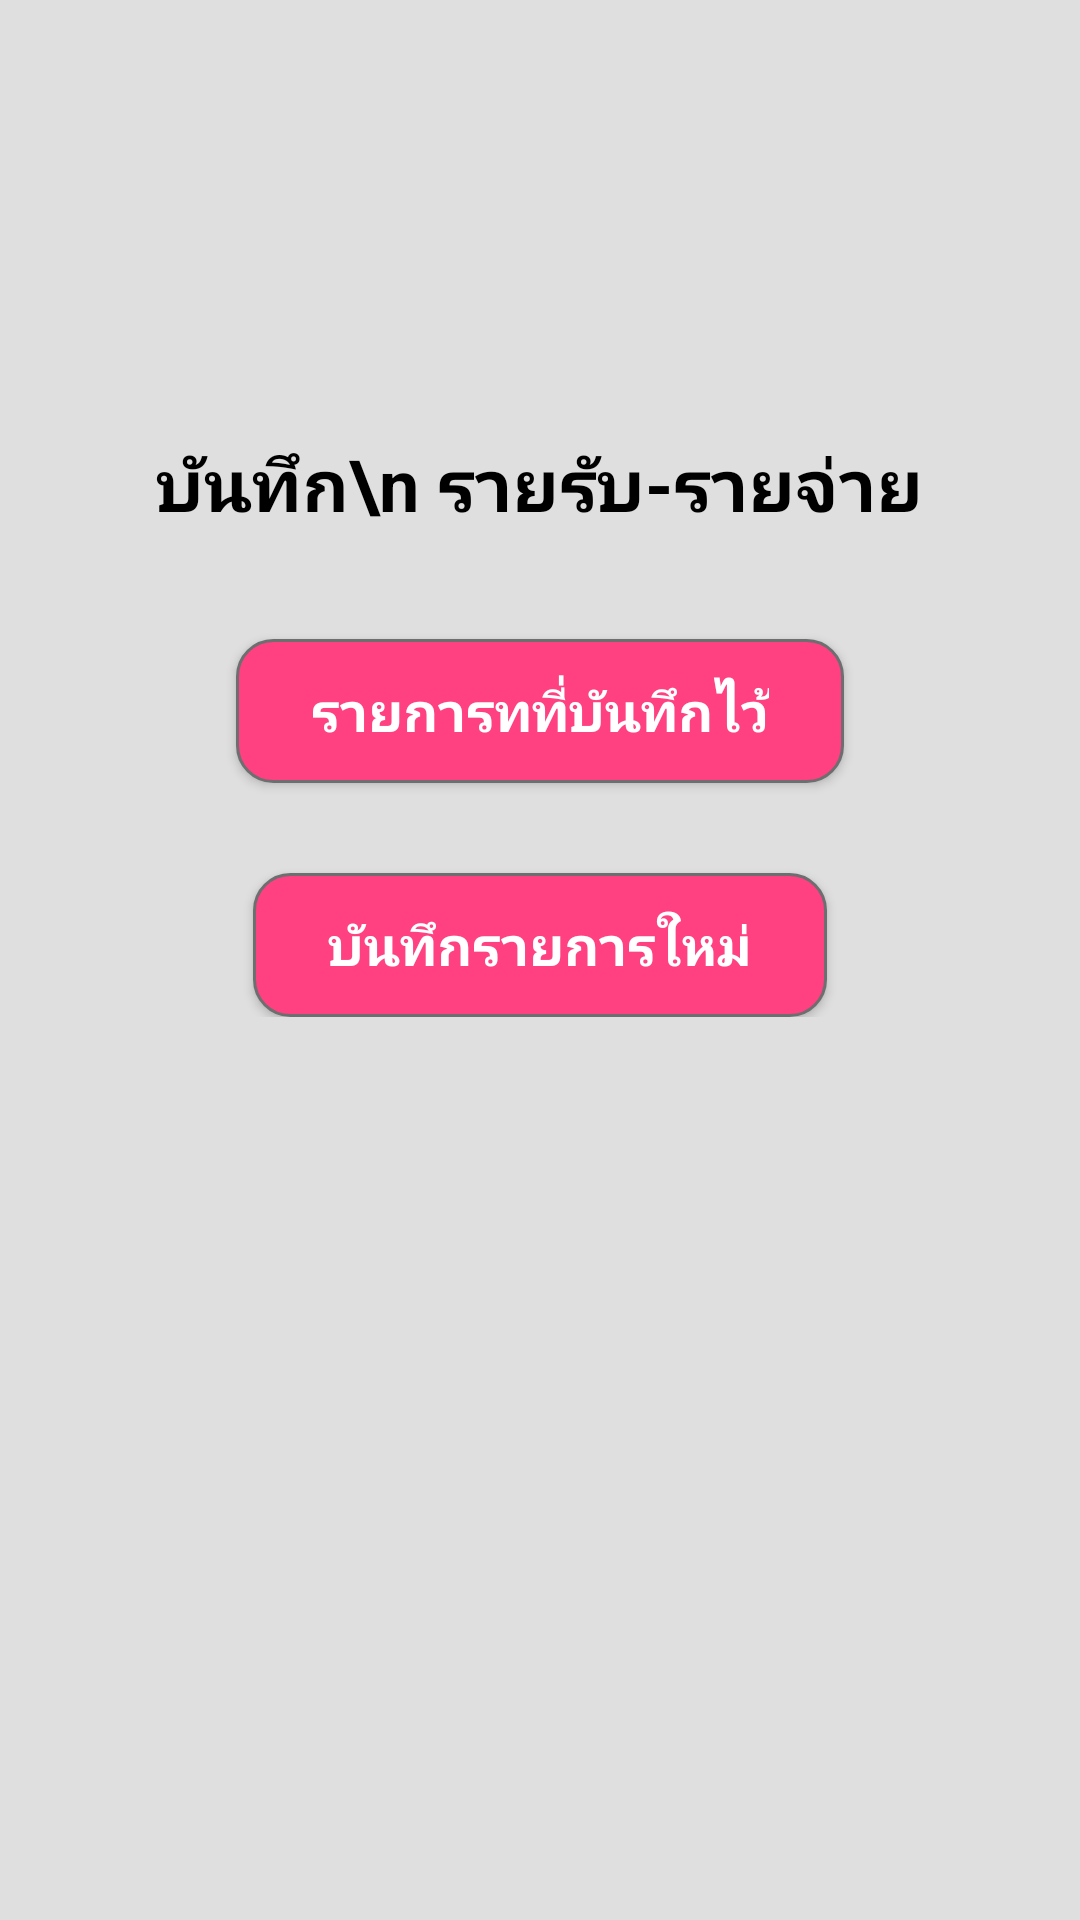

Produce the Android XML layout that renders to this screen, including the resource entries it uses.
<!-- AndroidManifest.xml: application theme AppTheme -->
<!-- res/layout/activity_main_income_expense.xml -->
<?xml version="1.0" encoding="utf-8"?>
<android.support.v4.widget.NestedScrollView
    xmlns:android="http://schemas.android.com/apk/res/android"
    xmlns:app="http://schemas.android.com/apk/res-auto"
    xmlns:tools="http://schemas.android.com/tools"
    android:layout_width="match_parent"
    android:layout_height="match_parent"
    android:background="#dfdfdf"
    tools:context=".activity.MainIncomeExpenseActivity">

    <LinearLayout
        android:layout_width="match_parent"
        android:layout_height="wrap_content"
        android:orientation="vertical"
        android:gravity="center"
        android:paddingBottom="10dp">
        <ImageView
            android:id="@+id/button_scan"
            android:layout_width="110dp"
            android:layout_height="110dp"
            android:layout_marginTop="25dp"
            android:src="@drawable/document_dollar"
            android:scaleType="centerCrop"/>
        <TextView
            android:layout_width="wrap_content"
            android:layout_height="wrap_content"
            android:gravity="center"
            android:layout_marginTop="10dp"
            android:text="บันทึก\n รายรับ-รายจ่าย"
            android:textSize="24sp"
            android:textStyle="bold"
            android:textColor="#000"/>
        <Button
            android:id="@+id/button_new_note"
            android:layout_width="wrap_content"
            android:layout_height="wrap_content"
            android:layout_marginTop="35dp"
            android:background="@drawable/state_button_red"
            android:textColor="@drawable/text_state"
            android:text="รายการทที่บันทึกไว้"
            android:textStyle="bold"
            android:textSize="18sp"/>
        <Button
            android:id="@+id/button_show_details"
            android:layout_width="wrap_content"
            android:layout_height="wrap_content"
            android:layout_marginTop="30dp"
            android:background="@drawable/state_button_red"
            android:textColor="@drawable/text_state"
            android:drawableLeft="@drawable/ic_edit2"
            android:drawablePadding="10dp"
            android:text="บันทึกรายการใหม่"
            android:textStyle="bold"
            android:textSize="18sp"/>
    </LinearLayout>

    

</android.support.v4.widget.NestedScrollView>
<!-- resources referenced by this layout -->
<resources>
  <!-- drawable state_button_red (drawable) -->
  <?xml version="1.0" encoding="utf-8"?>
  <selector xmlns:android="http://schemas.android.com/apk/res/android"
      android:enterFadeDuration="500"
      android:exitFadeDuration="500">
      <item android:state_pressed="true">
          <shape android:shape="rectangle">
              <corners android:radius="12dp"/>
              <solid android:color="@color/button_red_press"/>
              <padding
                  android:top="10dp" android:bottom="10dp"
                  android:left="25dp" android:right="25dp"/>
              <stroke android:color="#def" android:width="1dp"/>
          </shape>
      </item>
      <item>
          <shape android:shape="rectangle">
              <corners android:radius="12dp"/>
              <solid android:color="@color/button_red_normal"/>
              <padding
                  android:top="10dp" android:bottom="10dp"
                  android:left="25dp" android:right="25dp"/>
              <stroke android:color="#6d6e70" android:width="1dp"/>
          </shape>
      </item>
  </selector>
  <!-- drawable text_state (drawable) -->
  <?xml version="1.0" encoding="utf-8"?>
  <selector xmlns:android="http://schemas.android.com/apk/res/android">
      <item android:state_pressed="true"
          android:color="#63e6e2e2"/>
      <item android:color="#ffffff"/>
  </selector>
  <style name="AppTheme" parent="Theme.AppCompat.Light.DarkActionBar">
          
          <item name="colorPrimary">@color/colorPrimary</item>
          <item name="colorPrimaryDark">@color/colorPrimaryDark</item>
          <item name="colorAccent">@color/colorAccent</item>
      </style>
  <color name="button_red_press">#80000000</color>
  <color name="button_red_normal">#FF4081</color>
  <color name="colorPrimary">#3F51B5</color>
  <color name="colorPrimaryDark">#303F9F</color>
  <color name="colorAccent">#FF4081</color>
</resources>
